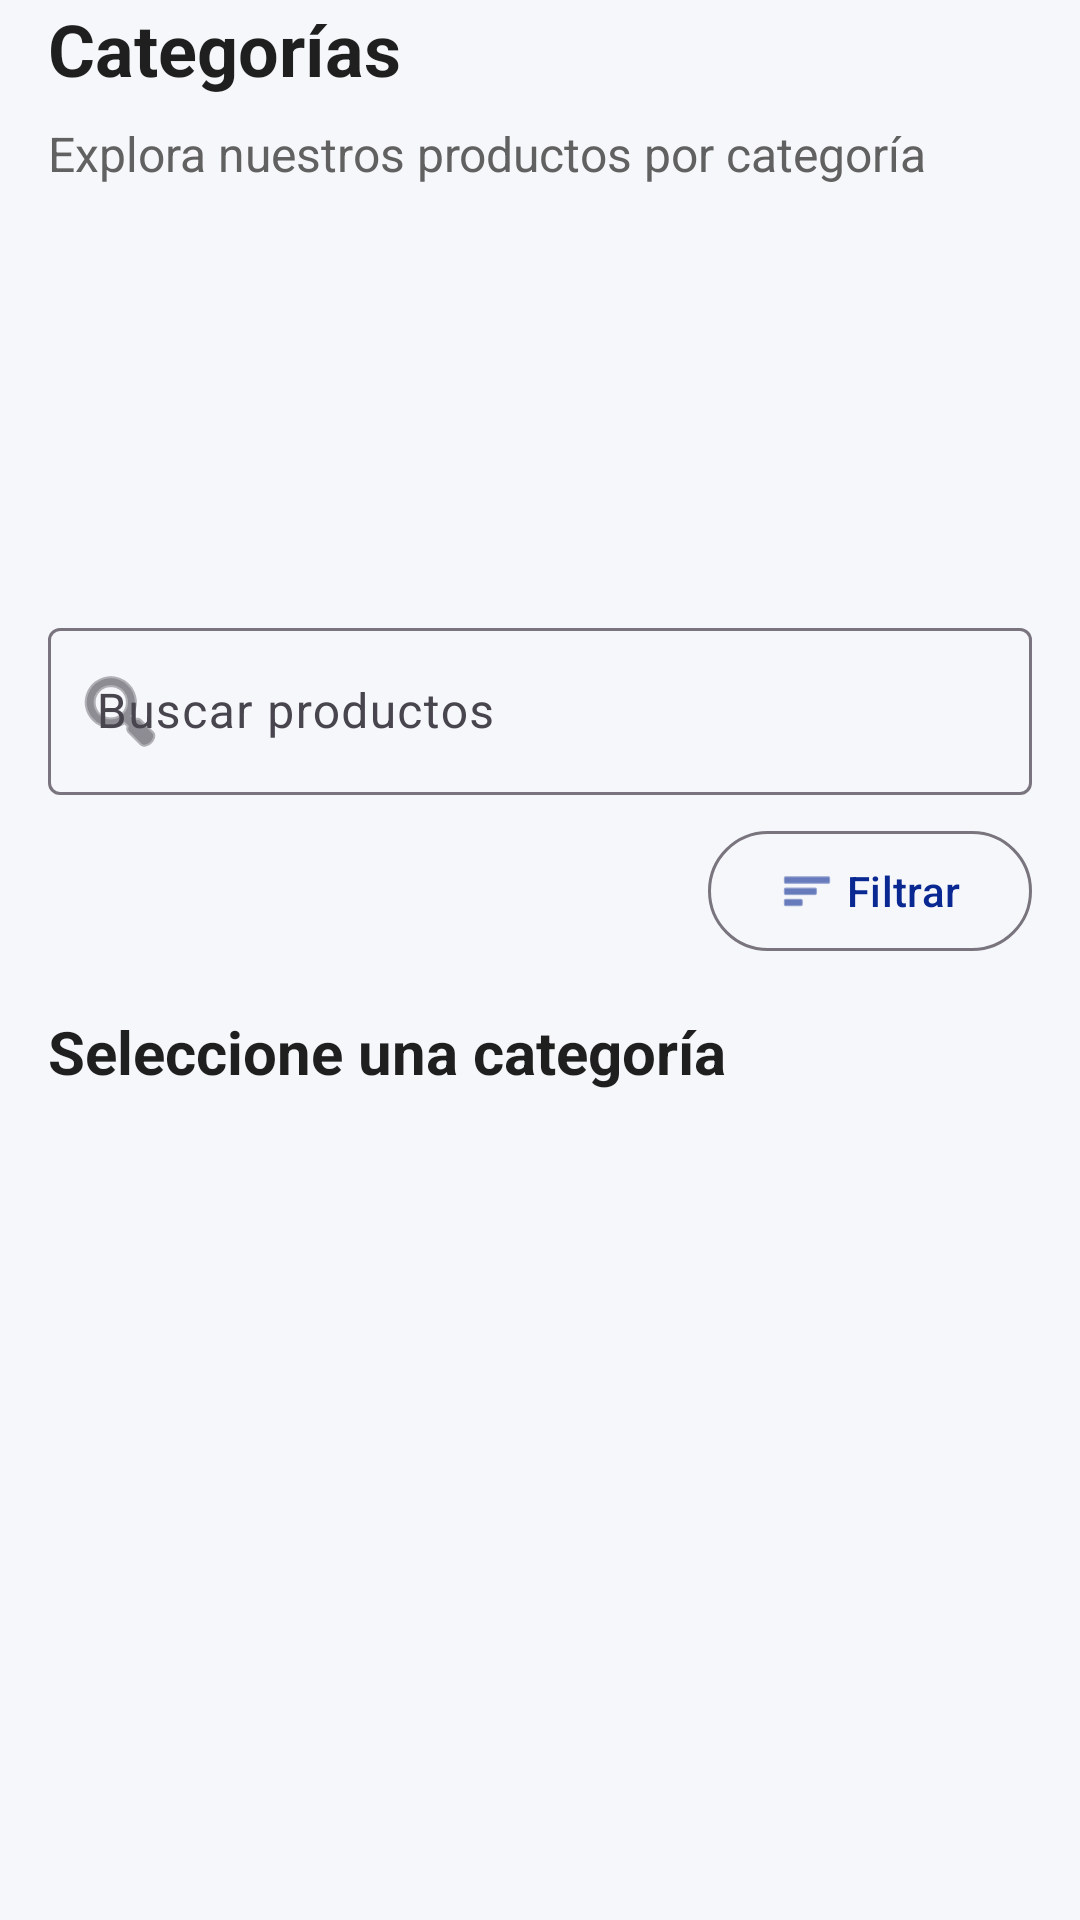

Write the Android layout XML for this screen, with the resource values it uses.
<!-- AndroidManifest.xml: application theme Theme.MesajilAppMovil -->
<!-- res/layout/fragment_categorias.xml -->
<?xml version="1.0" encoding="utf-8"?>
<androidx.core.widget.NestedScrollView xmlns:android="http://schemas.android.com/apk/res/android"
    xmlns:app="http://schemas.android.com/apk/res-auto"
    xmlns:tools="http://schemas.android.com/tools"
    android:layout_width="match_parent"
    android:layout_height="match_parent"
    android:background="@color/background"
    android:fillViewport="true"
    tools:context=".ui.categoria.CategoriasFragment">

    <LinearLayout
        android:layout_width="match_parent"
        android:layout_height="wrap_content"
        android:orientation="vertical">

        <LinearLayout
            android:layout_width="match_parent"
            android:layout_height="wrap_content"
            android:orientation="vertical"
            android:paddingHorizontal="@dimen/spacing_large">

            <TextView
                android:layout_width="wrap_content"
                android:layout_height="wrap_content"
                android:text="Categorías"
                android:textColor="@color/text_primary"
                android:textSize="24sp"
                android:textStyle="bold" />

            <TextView
                android:layout_width="wrap_content"
                android:layout_height="wrap_content"
                android:layout_marginTop="@dimen/spacing_small"
                android:text="Explora nuestros productos por categoría"
                android:textColor="@color/text_secondary"
                android:textSize="@dimen/text_medium" />
        </LinearLayout>

        <androidx.recyclerview.widget.RecyclerView
            android:id="@+id/rvCategorias"
            android:layout_width="match_parent"
            android:layout_height="130dp"
            android:clipToPadding="false"
            android:paddingHorizontal="@dimen/spacing_medium"
            tools:listitem="@layout/item_categoria" />

        <com.google.android.material.textfield.TextInputLayout
            android:layout_width="match_parent"
            android:layout_height="wrap_content"
            android:layout_marginHorizontal="@dimen/spacing_large"
            android:layout_marginTop="@dimen/spacing_medium"
            android:hint="Buscar productos"
            app:startIconDrawable="@android:drawable/ic_menu_search">

            <com.google.android.material.textfield.TextInputEditText
                android:id="@+id/edtBuscar"
                android:layout_width="match_parent"
                android:layout_height="wrap_content"
                android:inputType="text" />

        </com.google.android.material.textfield.TextInputLayout>

        <com.google.android.material.button.MaterialButton
            android:id="@+id/btnFiltrar"
            style="@style/Widget.Material3.Button.OutlinedButton"
            android:layout_width="wrap_content"
            android:layout_height="wrap_content"
            android:layout_gravity="end"
            android:layout_marginHorizontal="@dimen/spacing_large"
            android:layout_marginTop="@dimen/spacing_small"
            android:text="Filtrar"
            app:icon="@android:drawable/ic_menu_sort_by_size" />

        <TextView
            android:id="@+id/txtTituloProductos"
            style="@style/SectionTitle"
            android:layout_width="match_parent"
            android:layout_height="wrap_content"
            android:layout_marginHorizontal="@dimen/spacing_large"
            android:layout_marginTop="@dimen/spacing_large"
            android:text="Seleccione una categoría" />

        <androidx.recyclerview.widget.RecyclerView
            android:id="@+id/rvProductosCategoria"
            android:layout_width="match_parent"
            android:layout_height="wrap_content"
            android:nestedScrollingEnabled="false"
            android:padding="@dimen/spacing_medium"
            tools:listitem="@layout/item_producto" />

        <Space
            android:layout_width="match_parent"
            android:layout_height="24dp" />
    </LinearLayout>
</androidx.core.widget.NestedScrollView>
<!-- res/layout/item_categoria.xml (included above) -->
<?xml version="1.0" encoding="utf-8"?>
<com.google.android.material.card.MaterialCardView xmlns:android="http://schemas.android.com/apk/res/android"
    xmlns:app="http://schemas.android.com/apk/res-auto"
    android:layout_width="140dp"
    android:layout_height="110dp"
    android:layout_margin="@dimen/spacing_small"
    app:cardBackgroundColor="@color/surface"
    app:cardCornerRadius="@dimen/corner_radius_large"
    app:cardElevation="@dimen/card_elevation">

    <LinearLayout
        android:layout_width="match_parent"
        android:layout_height="match_parent"
        android:gravity="center"
        android:orientation="vertical"
        android:padding="@dimen/spacing_medium">

        <ImageView
            android:id="@+id/imgCategoria"
            android:layout_width="56dp"
            android:layout_height="56dp"
            android:contentDescription="Imagen de las categorias"
            android:scaleType="fitCenter"
            android:src="@drawable/cat_laptop" />

        <TextView
            android:id="@+id/txtCategoria"
            android:layout_width="wrap_content"
            android:layout_height="wrap_content"
            android:layout_marginTop="@dimen/spacing_small"
            android:ellipsize="end"
            android:gravity="center"
            android:maxLines="1"
            android:text="Laptops"
            android:textAlignment="center"
            android:textColor="@color/text_primary"
            android:textSize="14sp"
            android:textStyle="bold" />

    </LinearLayout>

</com.google.android.material.card.MaterialCardView>
<!-- res/layout/item_producto.xml (included above) -->
<?xml version="1.0" encoding="utf-8"?>
<com.google.android.material.card.MaterialCardView
    xmlns:android="http://schemas.android.com/apk/res/android"
    xmlns:app="http://schemas.android.com/apk/res-auto"
    android:layout_width="match_parent"
    android:layout_height="wrap_content"
    android:layout_margin="@dimen/spacing_small"
    app:cardCornerRadius="@dimen/corner_radius_large"
    app:cardElevation="@dimen/card_elevation"
    app:cardBackgroundColor="@color/surface">

    <LinearLayout
        android:layout_width="match_parent"
        android:layout_height="wrap_content"
        android:orientation="vertical">

        

        <com.google.android.material.imageview.ShapeableImageView
            android:id="@+id/imgProducto"
            android:layout_width="match_parent"
            android:layout_height="@dimen/product_image_height"
            android:scaleType="centerCrop"
            android:src="@drawable/logomesajil"
            app:shapeAppearanceOverlay="@style/RoundedImage"/>

        <LinearLayout
            android:layout_width="match_parent"
            android:layout_height="wrap_content"
            android:orientation="vertical"
            android:padding="@dimen/spacing_medium">

            

            <TextView
                android:id="@+id/txtNombre"
                style="@style/ProductName"
                android:layout_width="match_parent"
                android:layout_height="wrap_content"
                android:maxLines="2"
                android:ellipsize="end"
                android:text="Laptop Lenovo ThinkPad"/>

            

            <RatingBar
                android:id="@+id/ratingProducto"
                style="?android:attr/ratingBarStyleSmall"
                android:layout_width="wrap_content"
                android:layout_height="wrap_content"
                android:layout_marginTop="@dimen/spacing_small"
                android:isIndicator="true"
                android:numStars="5"
                android:rating="4.5"
                android:stepSize="0.5"/>

            

            <TextView
                android:id="@+id/txtPrecio"
                style="@style/ProductPrice"
                android:layout_width="wrap_content"
                android:layout_height="wrap_content"
                android:layout_marginTop="@dimen/spacing_small"
                android:text="S/. 2,999.90"/>

            

            <TextView
                android:id="@+id/txtStock"
                style="@style/ProductStock"
                android:layout_width="wrap_content"
                android:layout_height="wrap_content"
                android:text="Stock disponible: 10"/>

            

            <com.google.android.material.button.MaterialButton
                android:id="@+id/btnAgregar"
                style="@style/PrimaryButton"
                android:layout_width="match_parent"
                android:layout_height="wrap_content"
                android:layout_marginTop="@dimen/spacing_medium"
                android:text="Agregar"
                android:textAllCaps="false"
                app:icon="@android:drawable/ic_input_add"
                app:iconGravity="textStart"/>
        </LinearLayout>
    </LinearLayout>

</com.google.android.material.card.MaterialCardView>
<!-- resources referenced by this layout -->
<resources>
  <color name="background">#F5F7FA</color>
  <color name="surface">#FFFFFF</color>
  <color name="text_primary">#1F1F1F</color>
  <color name="text_secondary">#616161</color>
  <dimen name="card_elevation">4dp</dimen>
  <dimen name="corner_radius_large">16dp</dimen>
  <dimen name="product_image_height">180dp</dimen>
  <dimen name="spacing_large">16dp</dimen>
  <dimen name="spacing_medium">12dp</dimen>
  <dimen name="spacing_small">8dp</dimen>
  <dimen name="text_medium">16sp</dimen>
  <!-- drawable cat_laptop: png bitmap (drawable, 97216 bytes) -->
  <!-- drawable logomesajil: png bitmap (drawable, 27646 bytes) -->
  <style name="PrimaryButton" parent="Widget.Material3.Button">
          <item name="cornerRadius">@dimen/corner_radius_medium</item>
          <item name="backgroundTint">@color/mesajil_blue</item>
          <item name="android:textColor">@color/mesajil_white</item>
      </style>
  <style name="ProductName">
          <item name="android:textStyle">bold</item>
          <item name="android:textSize">@dimen/text_large</item>
          <item name="android:textColor">@color/text_primary</item>
      </style>
  <style name="ProductPrice">
          <item name="android:textStyle">bold</item>
          <item name="android:textSize">20sp</item>
          <item name="android:textColor">@color/mesajil_blue</item>
      </style>
  <style name="ProductStock">
          <item name="android:textSize">@dimen/text_small</item>
          <item name="android:textColor">@color/text_secondary</item>
      </style>
  <style name="RoundedImage">
          <item name="cornerFamily">rounded</item>
          <item name="cornerSize">@dimen/corner_radius_medium</item>
      </style>
  <style name="SectionTitle">
          <item name="android:textStyle">bold</item>
          <item name="android:textSize">@dimen/text_title</item>
          <item name="android:textColor">@color/text_primary</item>
      </style>
  <style name="Theme.MesajilAppMovil" parent="Base.Theme.MesajilAppMovil" />
  <dimen name="corner_radius_medium">12dp</dimen>
  <color name="mesajil_blue">#092892</color>
  <color name="mesajil_white">#FFFFFF</color>
  <dimen name="text_large">18sp</dimen>
  <dimen name="text_small">14sp</dimen>
  <dimen name="text_title">20sp</dimen>
  <style name="Base.Theme.MesajilAppMovil" parent="Theme.Material3.DayNight.NoActionBar">
          <item name="colorPrimary">@color/mesajil_blue</item>
          <item name="colorOnPrimary">@color/mesajil_white</item>
  
          <item name="colorSecondary">@color/mesajil_blue</item>
          <item name="colorOnSecondary">@color/mesajil_white</item>
  
          <item name="android:windowBackground">@color/background</item>
  
      </style>
</resources>
